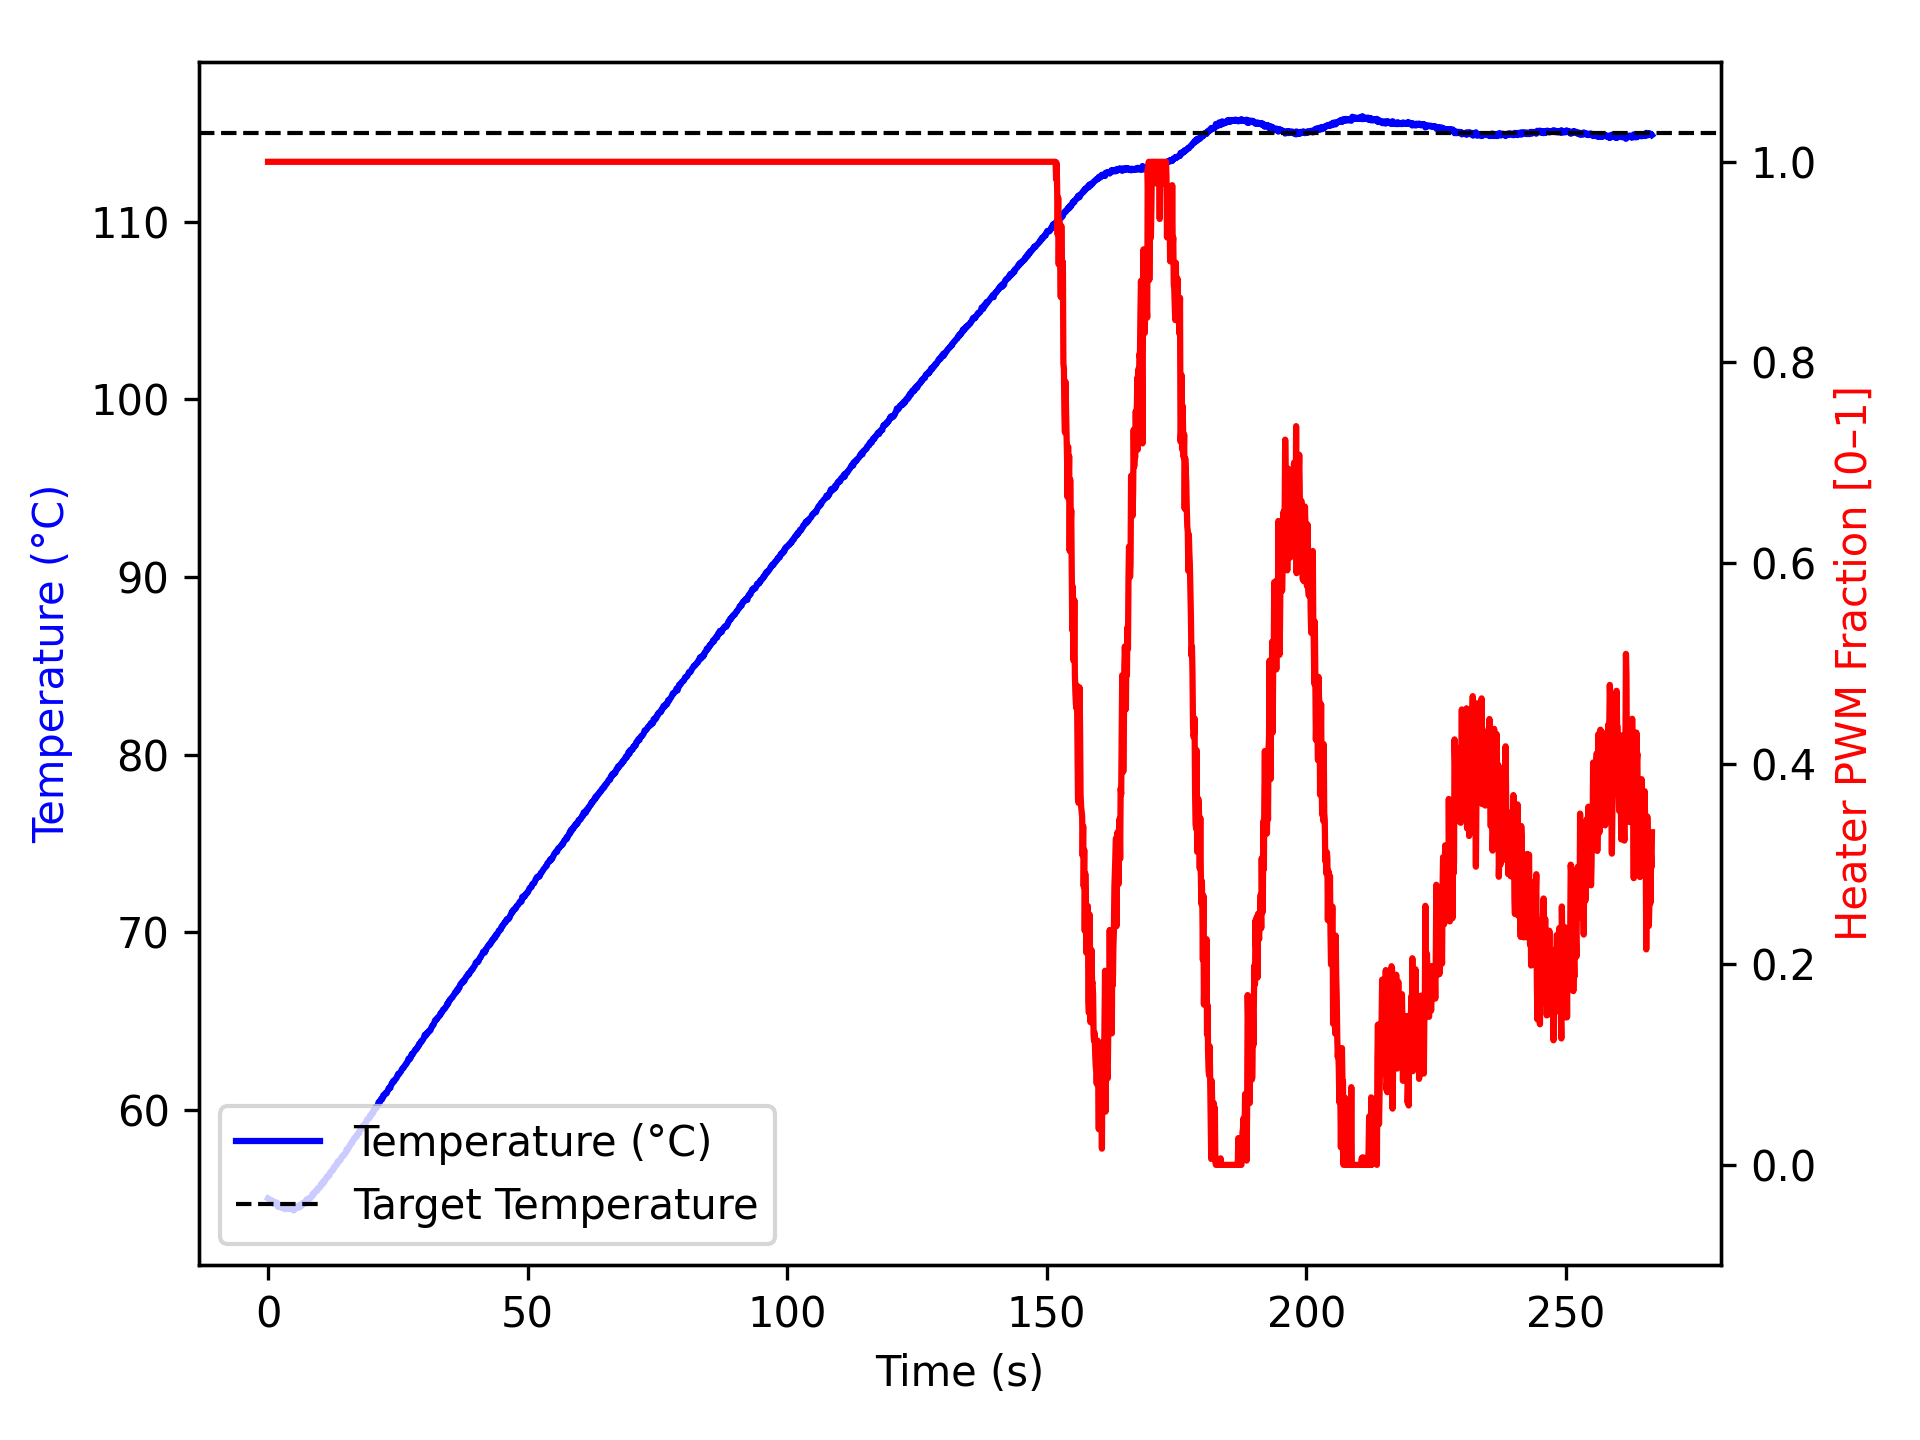

The file beside this chart, header and first rows:
time_ms, temperature, heater
3, 55.0, 1.0
1105, 54.82, 1.0
1206, 54.68, 1.0
1307, 54.73, 1.0
1408, 54.74, 1.0
1508, 54.74, 1.0
1608, 54.7, 1.0
1708, 54.77, 1.0
1808, 54.61, 1.0
1908, 54.52, 1.0
2009, 54.57, 1.0
2109, 54.54, 1.0
2209, 54.62, 1.0
2310, 54.59, 1.0
2410, 54.5, 1.0
2510, 54.55, 1.0
2611, 54.49, 1.0
2711, 54.47, 1.0
2811, 54.52, 1.0
2911, 54.52, 1.0
3011, 54.48, 1.0
3111, 54.5, 1.0
3211, 54.4, 1.0
3311, 54.4, 1.0
3411, 54.5, 1.0
3511, 54.47, 1.0
3611, 54.43, 1.0
3711, 54.43, 1.0
3811, 54.43, 1.0
3911, 54.43, 1.0
4011, 54.42, 1.0
4111, 54.45, 1.0
4211, 54.43, 1.0
4311, 54.45, 1.0
4411, 54.45, 1.0
4511, 54.47, 1.0
4612, 54.43, 1.0
4712, 54.45, 1.0
4812, 54.37, 1.0
4913, 54.32, 1.0
5013, 54.4, 1.0
5113, 54.37, 1.0
5214, 54.45, 1.0
5314, 54.54, 1.0
5414, 54.52, 1.0
5514, 54.5, 1.0
5614, 54.52, 1.0
5715, 54.5, 1.0
5816, 54.49, 1.0
5917, 54.48, 1.0
6017, 54.61, 1.0
6118, 54.59, 1.0
6219, 54.55, 1.0
6321, 54.66, 1.0
6422, 54.66, 1.0
6523, 54.59, 1.0
6624, 54.7, 1.0
6725, 54.74, 1.0
6826, 54.7, 1.0
6927, 54.77, 1.0
... 2,588 more rows
